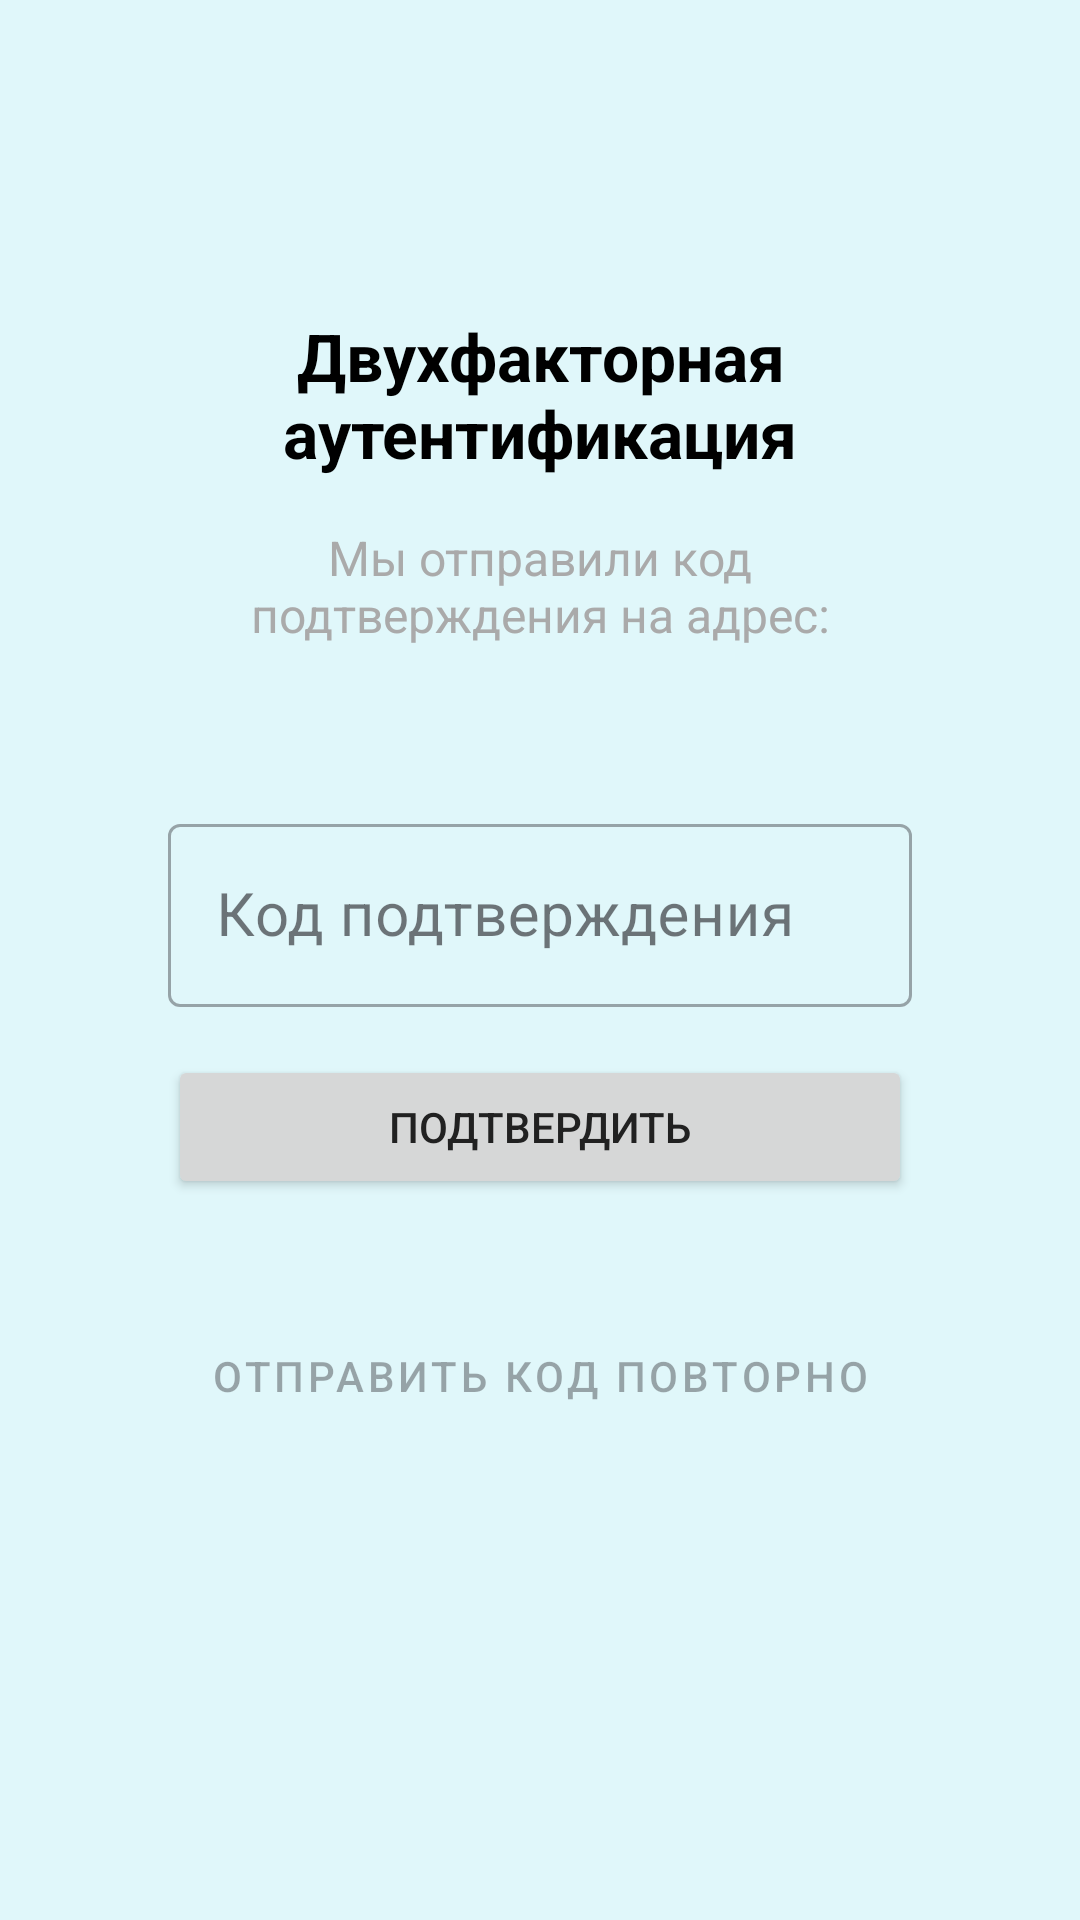

Write the Android layout XML for this screen, with the resource values it uses.
<!-- AndroidManifest.xml: application theme Base.Theme.Mobile -->
<!-- res/layout/fragment_two_factor_login.xml -->
<?xml version="1.0" encoding="utf-8"?>
<androidx.constraintlayout.widget.ConstraintLayout xmlns:android="http://schemas.android.com/apk/res/android"
    xmlns:app="http://schemas.android.com/apk/res-auto"
    xmlns:tools="http://schemas.android.com/tools"
    android:layout_width="match_parent"
    android:layout_height="match_parent"
    android:background="#E0F7FA"
    android:padding="24dp"
    tools:context=".ui.fragment.TwoFactorLoginFragment">

    <TextView
        android:id="@+id/tv_title"
        android:layout_width="0dp"
        android:layout_height="wrap_content"
        android:layout_marginTop="80dp"
        android:gravity="center"
        android:text="Двухфакторная аутентификация"
        android:textColor="@android:color/black"
        android:textSize="22sp"
        android:textStyle="bold"
        app:layout_constraintEnd_toEndOf="parent"
        app:layout_constraintStart_toStartOf="parent"
        app:layout_constraintTop_toTopOf="parent" />

    <TextView
        android:id="@+id/tv_instructions"
        android:layout_width="0dp"
        android:layout_height="wrap_content"
        android:layout_marginHorizontal="32dp"
        android:layout_marginTop="16dp"
        android:text="Мы отправили код подтверждения на адрес:"
        android:textAlignment="center"
        android:textColor="@android:color/darker_gray"
        android:textSize="16sp"
        app:layout_constraintEnd_toEndOf="parent"
        app:layout_constraintStart_toStartOf="parent"
        app:layout_constraintTop_toBottomOf="@id/tv_title" />

    <TextView
        android:id="@+id/tv_user_email"
        android:layout_width="wrap_content"
        android:layout_height="wrap_content"
        android:layout_marginTop="8dp"
        android:textColor="@android:color/black"
        android:textSize="16sp"
        android:textStyle="bold"
        app:layout_constraintEnd_toEndOf="parent"
        app:layout_constraintStart_toStartOf="parent"
        app:layout_constraintTop_toBottomOf="@id/tv_instructions"
        tools:text="example@email.com" />

    <com.google.android.material.textfield.TextInputLayout
        android:id="@+id/til_tfa_code"
        style="@style/Widget.MaterialComponents.TextInputLayout.OutlinedBox"
        android:layout_width="0dp"
        android:layout_height="wrap_content"
        android:layout_marginHorizontal="32dp"
        android:layout_marginTop="24dp"
        android:hint="Код подтверждения"
        app:layout_constraintEnd_toEndOf="parent"
        app:layout_constraintStart_toStartOf="parent"
        app:layout_constraintTop_toBottomOf="@id/tv_user_email">

        <com.google.android.material.textfield.TextInputEditText
            android:id="@+id/et_tfa_code"
            android:layout_width="match_parent"
            android:layout_height="wrap_content"
            android:inputType="number"
            android:maxLength="6"
            android:textAlignment="center"
            android:textSize="20sp" />
    </com.google.android.material.textfield.TextInputLayout>

    <Button
        android:id="@+id/btn_confirm_tfa"
        android:layout_width="0dp"
        android:layout_height="wrap_content"
        android:layout_marginHorizontal="32dp"
        android:layout_marginTop="16dp"
        android:text="Подтвердить"
        app:layout_constraintEnd_toEndOf="parent"
        app:layout_constraintStart_toStartOf="parent"
        app:layout_constraintTop_toBottomOf="@id/til_tfa_code" />

    <TextView
        android:id="@+id/tv_tfa_timer"
        android:layout_width="wrap_content"
        android:layout_height="wrap_content"
        android:layout_marginTop="16dp"
        app:layout_constraintEnd_toEndOf="parent"
        app:layout_constraintStart_toStartOf="parent"
        app:layout_constraintTop_toBottomOf="@id/btn_confirm_tfa"
        tools:text="Отправить код повторно можно через: 59" />

    <Button
        android:id="@+id/btn_resend_tfa_code"
        style="@style/Widget.MaterialComponents.Button.TextButton"
        android:layout_width="wrap_content"
        android:layout_height="wrap_content"
        android:enabled="false"
        android:text="Отправить код повторно"
        app:layout_constraintEnd_toEndOf="parent"
        app:layout_constraintStart_toStartOf="parent"
        app:layout_constraintTop_toBottomOf="@id/tv_tfa_timer" />

    <TextView
        android:id="@+id/tv_tfa_error"
        android:layout_width="wrap_content"
        android:layout_height="wrap_content"
        android:layout_marginTop="8dp"
        android:textColor="@android:color/holo_red_dark"
        android:visibility="gone"
        app:layout_constraintEnd_toEndOf="parent"
        app:layout_constraintStart_toStartOf="parent"
        app:layout_constraintTop_toBottomOf="@id/btn_resend_tfa_code"
        tools:text="Неверный код"
        tools:visibility="visible" />

    <ProgressBar
        android:id="@+id/progress_bar_tfa"
        android:layout_width="wrap_content"
        android:layout_height="wrap_content"
        android:visibility="gone"
        app:layout_constraintBottom_toBottomOf="parent"
        app:layout_constraintEnd_toEndOf="parent"
        app:layout_constraintStart_toStartOf="parent"
        app:layout_constraintTop_toTopOf="parent"
        tools:visibility="visible"/>

</androidx.constraintlayout.widget.ConstraintLayout>
<!-- resources referenced by this layout -->
<resources>
  <style name="Base.Theme.Mobile" parent="Theme.Material3.DayNight.NoActionBar">
          
          <item name="colorPrimary">@color/primary</item>
          <item name="colorPrimaryVariant">@color/primary_dark</item>
          <item name="colorOnPrimary">@color/white</item>
          
          <item name="colorSecondary">@color/secondary</item>
          <item name="colorSecondaryVariant">@color/secondary_dark</item>
          <item name="colorOnSecondary">@color/white</item>
          
          <item name="android:statusBarColor">?attr/colorPrimaryVariant</item>
          
          
          <item name="android:textColor">@color/text_primary</item>
          <item name="android:textColorPrimary">@color/text_primary</item>
          <item name="android:textColorSecondary">@color/text_secondary</item>
          
          
          <item name="android:colorBackground">@color/white</item>
          <item name="android:windowBackground">@color/white</item>
  
          <item name="placeholderBackground">@color/placeholder_background</item>
          <item name="colorSurfaceVariant">@color/card_background_light</item>
          <item name="bottomSheetDialogTheme">@style/ThemeOverlay.App.BottomSheetDialog</item>
      </style>
  <color name="primary">#6200EE</color>
  <color name="primary_dark">#3700B3</color>
  <color name="white">#FFFFFFFF</color>
  <color name="secondary">#03DAC6</color>
  <color name="secondary_dark">#018786</color>
  <color name="text_primary">#212121</color>
  <color name="text_secondary">@color/grey_600</color>
  <color name="placeholder_background">#DDDDDD</color>
  <color name="card_background_light">@color/white</color>
  <style name="ThemeOverlay.App.BottomSheetDialog" parent="ThemeOverlay.Material3.BottomSheetDialog">
          <item name="android:backgroundDimEnabled">true</item>
          <item name="android:backgroundDimAmount">0.5</item>
          <item name="bottomSheetStyle">@style/Widget.App.BottomSheet</item>
      </style>
  <color name="grey_600">#757575</color>
  <style name="Widget.App.BottomSheet" parent="Widget.Material3.BottomSheet">
          <item name="android:background">?attr/colorSurface</item>
      </style>
</resources>
